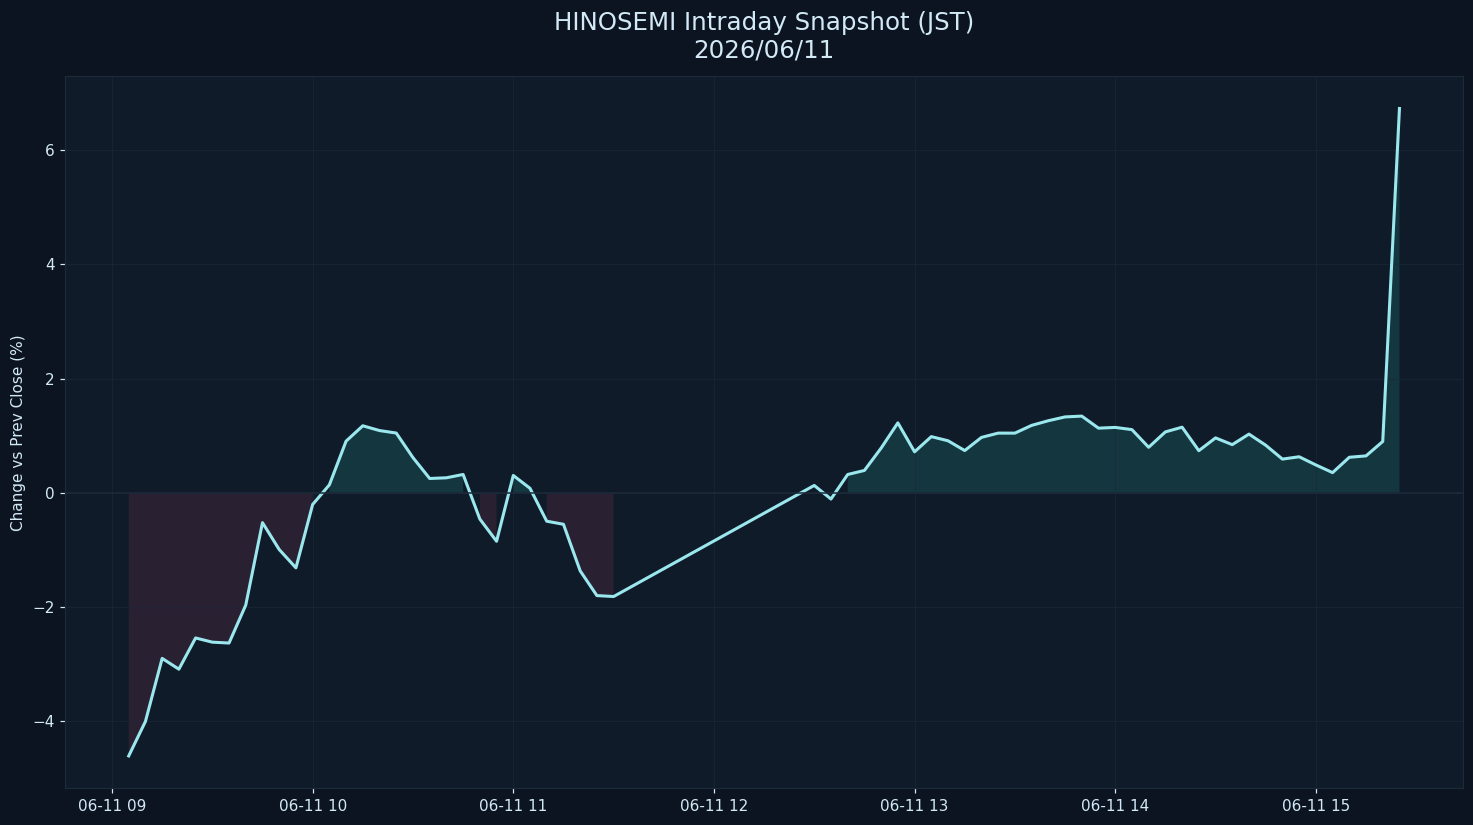

Source data for this figure (header and first rows):
datetime_jst, pct
2026-06-11 09:05:00+09:00, -4.609
2026-06-11 09:10:00+09:00, -4.005
2026-06-11 09:15:00+09:00, -2.9
2026-06-11 09:20:00+09:00, -3.09
2026-06-11 09:25:00+09:00, -2.542
2026-06-11 09:30:00+09:00, -2.616
2026-06-11 09:35:00+09:00, -2.631
2026-06-11 09:40:00+09:00, -1.966
2026-06-11 09:45:00+09:00, -0.5221
2026-06-11 09:50:00+09:00, -0.9932
2026-06-11 09:55:00+09:00, -1.314
2026-06-11 10:00:00+09:00, -0.2044
2026-06-11 10:05:00+09:00, 0.1396
2026-06-11 10:10:00+09:00, 0.9053
2026-06-11 10:15:00+09:00, 1.175
2026-06-11 10:20:00+09:00, 1.091
2026-06-11 10:25:00+09:00, 1.047
2026-06-11 10:30:00+09:00, 0.6169
2026-06-11 10:35:00+09:00, 0.2511
2026-06-11 10:40:00+09:00, 0.2633
2026-06-11 10:45:00+09:00, 0.3219
2026-06-11 10:50:00+09:00, -0.4594
2026-06-11 10:55:00+09:00, -0.8487
2026-06-11 11:00:00+09:00, 0.3047
2026-06-11 11:05:00+09:00, 0.0794
2026-06-11 11:10:00+09:00, -0.4972
2026-06-11 11:15:00+09:00, -0.5508
2026-06-11 11:20:00+09:00, -1.366
2026-06-11 11:25:00+09:00, -1.8
2026-06-11 11:30:00+09:00, -1.817
2026-06-11 12:30:00+09:00, 0.1295
2026-06-11 12:35:00+09:00, -0.109
2026-06-11 12:40:00+09:00, 0.3214
2026-06-11 12:45:00+09:00, 0.3919
2026-06-11 12:50:00+09:00, 0.7839
2026-06-11 12:55:00+09:00, 1.226
2026-06-11 13:00:00+09:00, 0.7186
2026-06-11 13:05:00+09:00, 0.9846
2026-06-11 13:10:00+09:00, 0.9122
2026-06-11 13:15:00+09:00, 0.7404
2026-06-11 13:20:00+09:00, 0.9708
2026-06-11 13:25:00+09:00, 1.046
2026-06-11 13:30:00+09:00, 1.046
2026-06-11 13:35:00+09:00, 1.181
2026-06-11 13:40:00+09:00, 1.263
2026-06-11 13:45:00+09:00, 1.33
2026-06-11 13:50:00+09:00, 1.344
2026-06-11 13:55:00+09:00, 1.133
2026-06-11 14:00:00+09:00, 1.146
2026-06-11 14:05:00+09:00, 1.107
2026-06-11 14:10:00+09:00, 0.7977
2026-06-11 14:15:00+09:00, 1.067
2026-06-11 14:20:00+09:00, 1.15
2026-06-11 14:25:00+09:00, 0.7383
2026-06-11 14:30:00+09:00, 0.9624
2026-06-11 14:35:00+09:00, 0.8442
2026-06-11 14:40:00+09:00, 1.029
2026-06-11 14:45:00+09:00, 0.8342
2026-06-11 14:50:00+09:00, 0.591
2026-06-11 14:55:00+09:00, 0.6317
... 6 more rows
